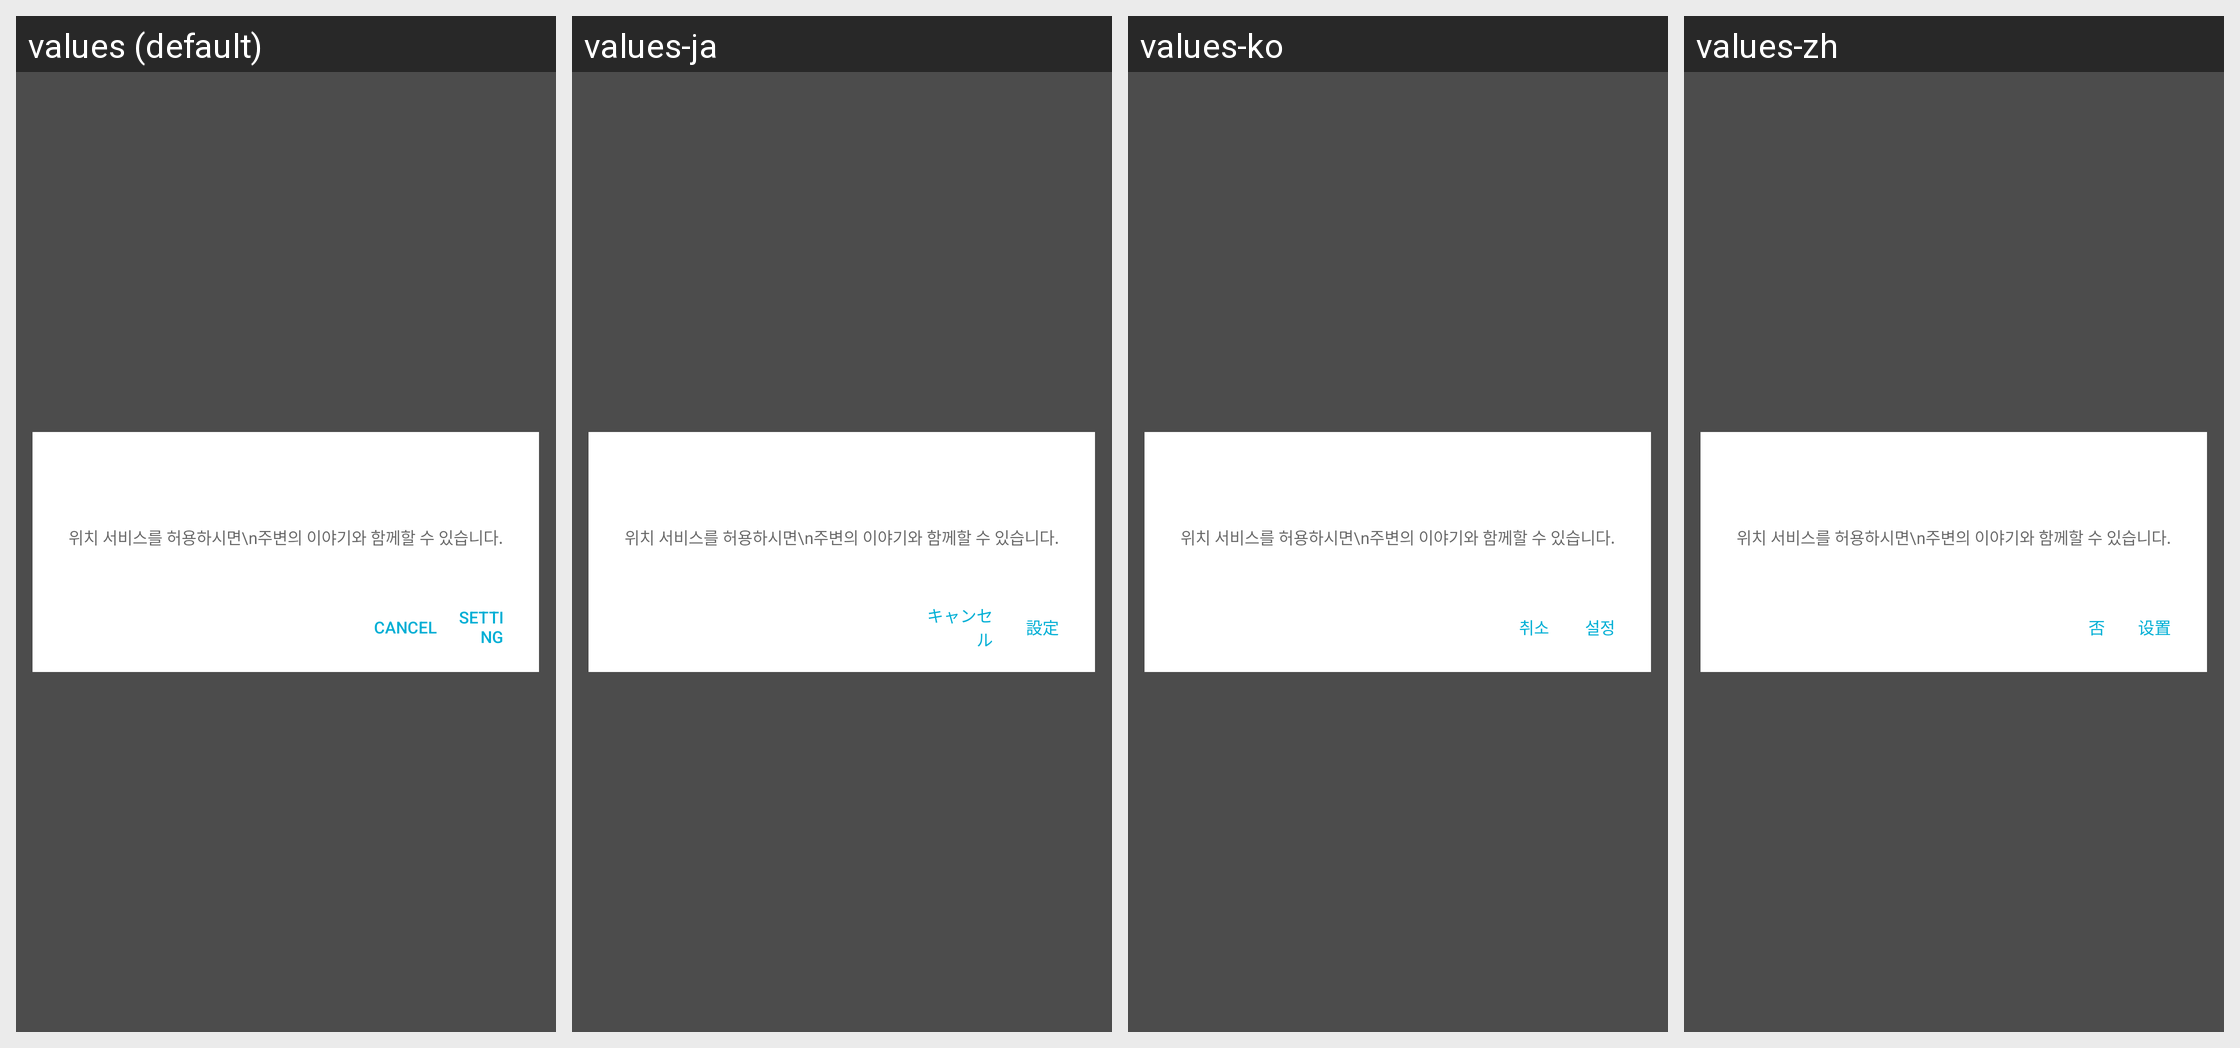

This grid shows one Android layout under several languages. Give, for every string resource on the screen, its name, the default text and each shown locale's text.
Android screen res/layout/dialog_location_service.xml rendered under 4 locales, left to right: values (default), values-ja, values-ko, values-zh. Device: Nexus 5 (rendered at 1080×1920; each locale shown at half size, 540×960, under a caption strip naming it); theme Theme.MaterialComponents.DayNight.NoActionBar.
Strings drawn on this screen, with the default value and each locale's value (text and hints the layout hard-codes, and strings that could not be matched under every locale, appear in the picture but are not listed):

dialog_alert_no
  values: Cancel
  values-ja: キャンセル
  values-ko: 취소
  values-zh: 否

setting
  values: Setting
  values-ja: 設定
  values-ko: 설정
  values-zh: 设置
